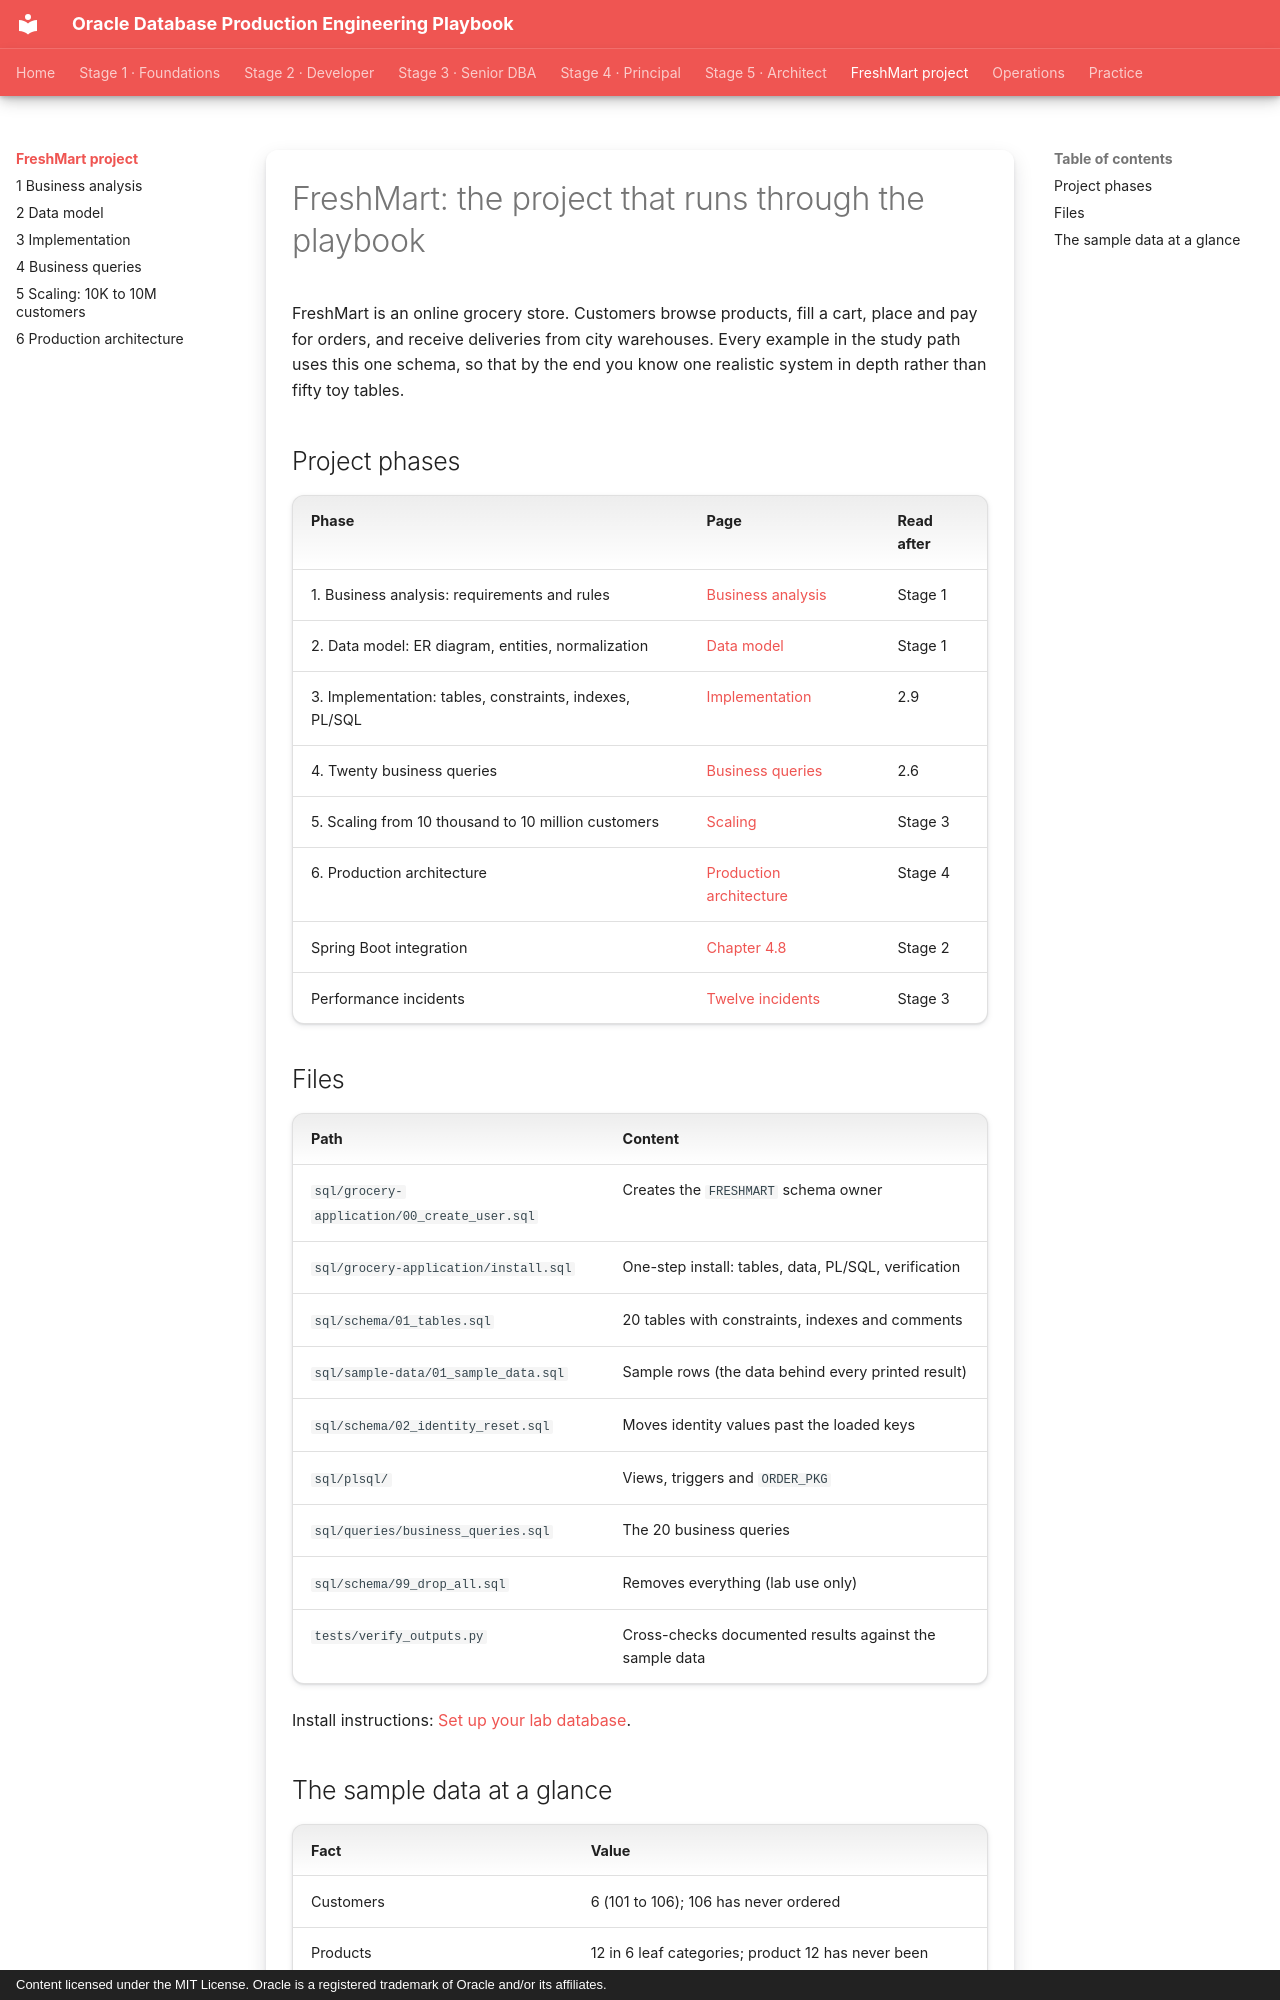

repository: khiruashish/oracle-db-playbook · page: grocery-application/index.html · generator: mkdocs · copyright: Content licensed under the MIT License. Oracle is a registered trademark of Oracle and/or its affiliates.

---
tags: [freshmart]
---

# FreshMart: the project that runs through the playbook

FreshMart is an online grocery store. Customers browse products, fill a cart,
place and pay for orders, and receive deliveries from city warehouses. Every
example in the study path uses this one schema, so that by the end you know one
realistic system in depth rather than fifty toy tables.

## Project phases

| Phase | Page | Read after |
|---|---|---|
| 1. Business analysis: requirements and rules | [Business analysis](01-business-analysis.md) | Stage 1 |
| 2. Data model: ER diagram, entities, normalization | [Data model](02-data-model.md) | Stage 1 |
| 3. Implementation: tables, constraints, indexes, PL/SQL | [Implementation](03-implementation.md) | 2.9 |
| 4. Twenty business queries | [Business queries](04-business-queries.md) | 2.6 |
| 5. Scaling from 10 thousand to 10 million customers | [Scaling](05-scaling.md) | Stage 3 |
| 6. Production architecture | [Production architecture](06-architecture.md) | Stage 4 |
| Spring Boot integration | [Chapter 4.8](../spring-boot-integration/01-spring-boot.md) | Stage 2 |
| Performance incidents | [Twelve incidents](../performance-incidents/01-incidents.md) | Stage 3 |
